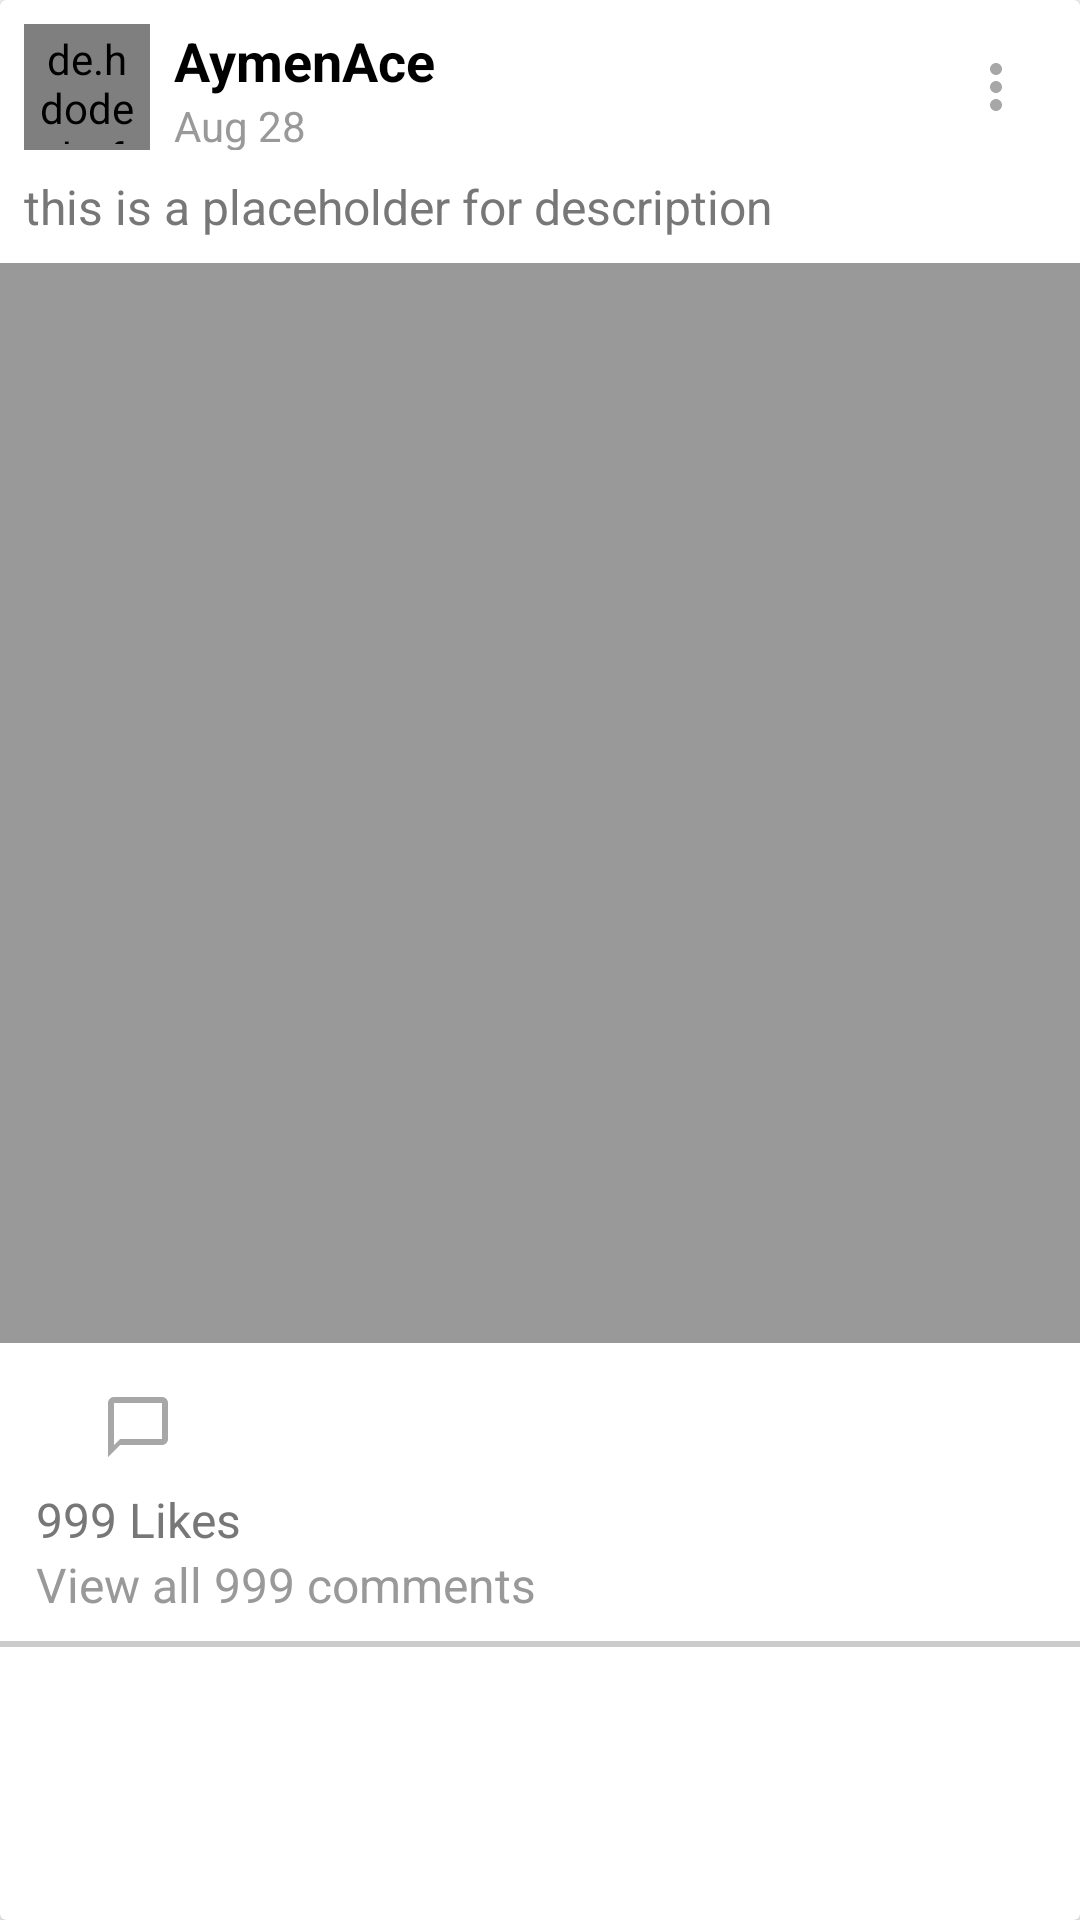

This screen was rendered from an Android layout file. Write that file and the resources it references.
<!-- AndroidManifest.xml: application theme AppTheme -->
<!-- res/layout/layout_post.xml -->
<?xml version="1.0" encoding="utf-8"?>
<androidx.cardview.widget.CardView
    xmlns:android="http://schemas.android.com/apk/res/android"
    android:layout_width="match_parent"
    android:layout_height="wrap_content"
    android:clickable="true"
    android:focusable="true">
    <LinearLayout
        android:layout_width="match_parent"
        android:layout_height="wrap_content"
        android:orientation="vertical">
        <LinearLayout
            android:layout_width="match_parent"
            android:layout_height="wrap_content"
            android:orientation="horizontal"
            android:padding="8dp">
            <de.hdodenhof.circleimageview.CircleImageView
                android:id="@+id/post_avatar"
                android:layout_width="42dp"
                android:layout_height="42dp"
                android:background="@drawable/btn_round"
                android:padding="2dp"
                android:src="@color/colorLightGray"/>
            <LinearLayout
                android:layout_width="0dp"
                android:layout_height="match_parent"
                android:layout_weight="1"
                android:paddingLeft="8dp"
                android:orientation="vertical">
                <TextView
                    android:id="@+id/post_full_name"
                    android:layout_width="wrap_content"
                    android:layout_height="wrap_content"
                    android:textColor="@color/colorBlack"
                    android:textStyle="bold"
                    android:textSize="18sp"
                    android:text="AymenAce"/>
                <TextView
                    android:id="@+id/post_date"
                    android:layout_width="wrap_content"
                    android:layout_height="wrap_content"
                    android:textColor="@color/colorLightGray"
                    android:textSize="14sp"
                    android:text="Aug 28"/>
            </LinearLayout>
            <ImageButton
                android:id="@+id/post_options"
                android:layout_width="wrap_content"
                android:layout_height="wrap_content"
                android:layout_marginRight="8dp"
                android:src="@drawable/ic_baseline_more_vert_24"
                android:background="@android:color/transparent"
                android:layout_gravity="center_vertical" />
        </LinearLayout>
        <TextView
            android:id="@+id/post_desc"
            android:layout_width="match_parent"
            android:layout_height="wrap_content"
            android:textSize="16sp"
            android:paddingLeft="8dp"
            android:paddingRight="8dp"
            android:paddingBottom="8dp"
            android:text="this is a placeholder for description"
            android:textColor="@color/colorGray"/>
        <ImageView
            android:id="@+id/post_photo"
            android:layout_width="match_parent"
            android:layout_height="wrap_content"
            android:src="@color/colorLightGray"
            android:adjustViewBounds="true"/>
        <LinearLayout
            android:layout_width="match_parent"
            android:layout_height="wrap_content"
            android:orientation="horizontal"
            android:paddingTop="16dp"
            android:paddingStart="16dp"
            android:paddingEnd="16dp">

            <ImageButton
                android:id="@+id/post_like"
                android:layout_width="wrap_content"
                android:layout_height="wrap_content"
                android:src="@drawable/ic_baseline_favorite_outline_24"
                android:background="@android:color/transparent"/>

            <ImageButton
                android:id="@+id/post_comment"
                android:layout_width="wrap_content"
                android:layout_height="wrap_content"
                android:layout_marginLeft="18dp"
                android:src="@drawable/ic_baseline_comment_outline_24"
                android:background="@android:color/transparent"/>
        </LinearLayout>
        <LinearLayout
            android:layout_width="match_parent"
            android:layout_height="wrap_content"
            android:padding="8dp"
            android:orientation="vertical">
            <TextView
                android:id="@+id/post_like_count"
                android:layout_width="wrap_content"
                android:layout_height="wrap_content"
                android:layout_marginLeft="4dp"
                android:textColor="@color/colorGray"
                android:textSize="16sp"
                android:text="999 Likes"/>
            <TextView
                android:id="@+id/post_comment_count"
                android:layout_width="wrap_content"
                android:layout_height="wrap_content"
                android:layout_marginLeft="4dp"
                android:textColor="@color/colorLightGray"
                android:textSize="16sp"
                android:text="View all 999 comments"/>
        </LinearLayout>
        <View
            android:layout_width="match_parent"
            android:layout_height="2dp"
            android:background="#ccc"/>
    </LinearLayout>
</androidx.cardview.widget.CardView>
<!-- resources referenced by this layout -->
<resources>
  <color name="colorBlack">#000000</color>
  <color name="colorGray">#777777</color>
  <color name="colorLightGray">#999999</color>
  <!-- drawable btn_round (drawable) -->
  <?xml version="1.0" encoding="utf-8"?>
  <shape xmlns:android="http://schemas.android.com/apk/res/android">
      <solid android:color="@color/colorPrimary"/>
      <corners android:radius="32dp" />
  </shape>
  <!-- drawable ic_baseline_comment_outline_24 (drawable) -->
  <vector android:height="24dp" android:tint="#A7A7A7"
      android:viewportHeight="24" android:viewportWidth="24"
      android:width="24dp" xmlns:android="http://schemas.android.com/apk/res/android">
      <path android:fillColor="@android:color/white" android:pathData="M20,2L4,2c-1.1,0 -2,0.9 -2,2v18l4,-4h14c1.1,0 2,-0.9 2,-2L22,4c0,-1.1 -0.9,-2 -2,-2zM20,16L6,16l-2,2L4,4h16v12z"/>
  </vector>
  <!-- drawable ic_baseline_more_vert_24 (drawable) -->
  <vector android:height="24dp" android:tint="#A7A7A7"
      android:viewportHeight="24" android:viewportWidth="24"
      android:width="24dp" xmlns:android="http://schemas.android.com/apk/res/android">
      <path android:fillColor="@android:color/white" android:pathData="M12,8c1.1,0 2,-0.9 2,-2s-0.9,-2 -2,-2 -2,0.9 -2,2 0.9,2 2,2zM12,10c-1.1,0 -2,0.9 -2,2s0.9,2 2,2 2,-0.9 2,-2 -0.9,-2 -2,-2zM12,16c-1.1,0 -2,0.9 -2,2s0.9,2 2,2 2,-0.9 2,-2 -0.9,-2 -2,-2z"/>
  </vector>
  <style name="AppTheme" parent="Theme.AppCompat.Light.NoActionBar">
          
          <item name="colorPrimary">@color/colorPrimary</item>
          <item name="colorPrimaryDark">@color/colorPrimaryDark</item>
          <item name="colorAccent">@color/colorAccent</item>
      </style>
  <color name="colorPrimary">#0fb9b1</color>
  <color name="colorPrimaryDark">#15A6A0</color>
  <color name="colorAccent">#15A6A0</color>
</resources>
